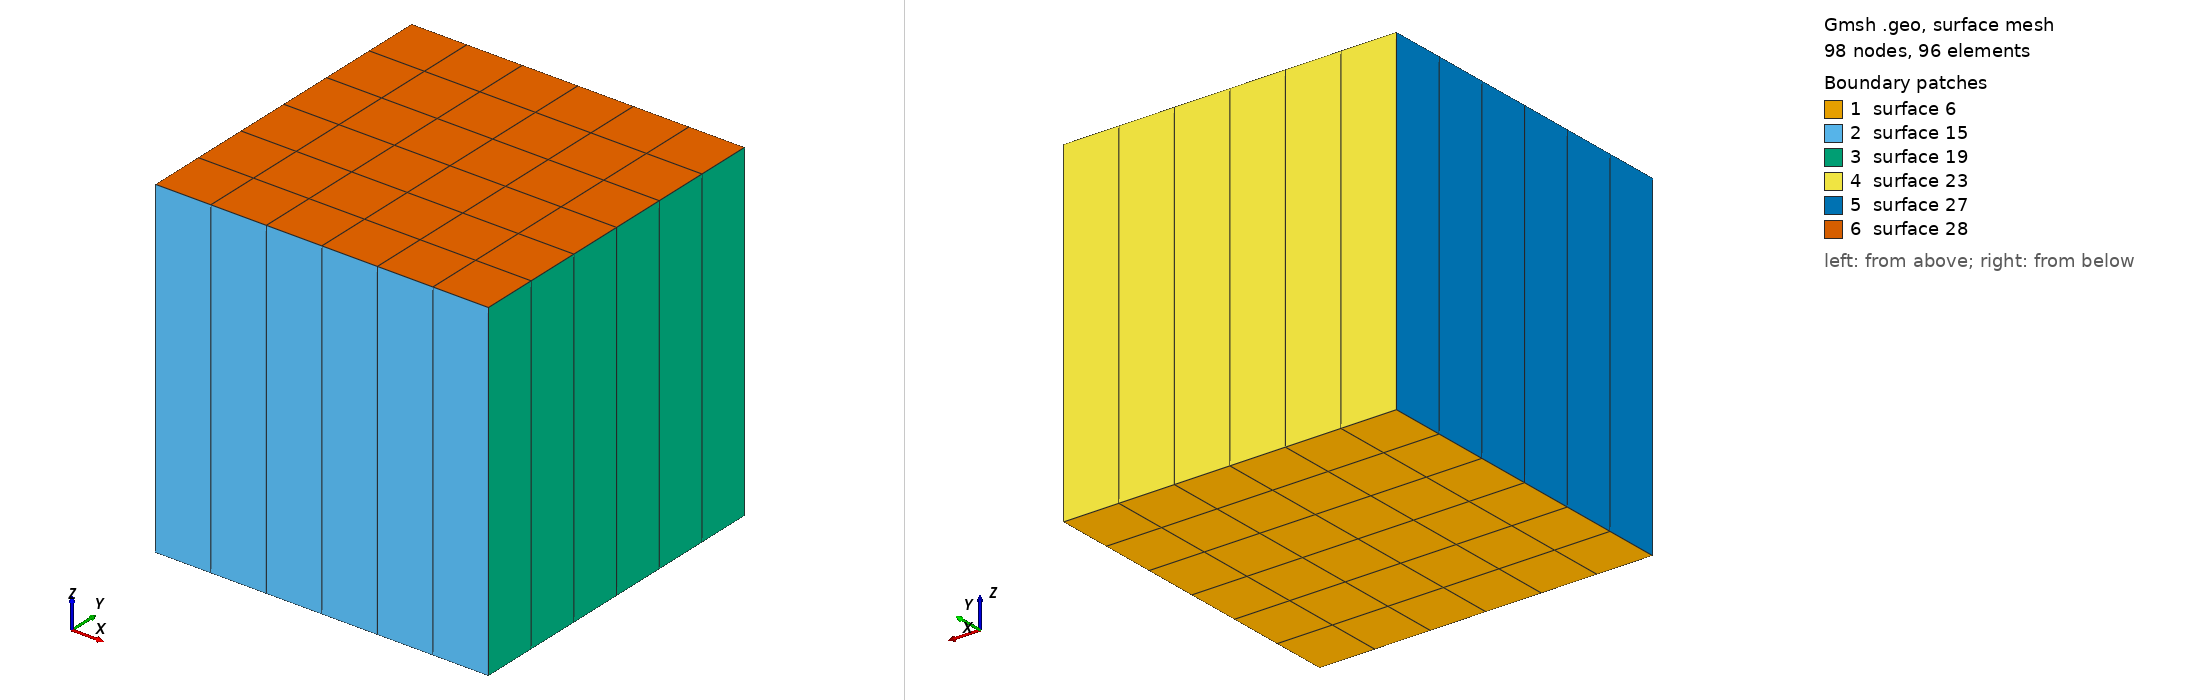

Gmsh geometry script, surface-meshed: 98 nodes, 96 surface elements. Boundary patches (legend numbers): 1 surface 6, 2 surface 15, 3 surface 19, 4 surface 23, 5 surface 27, 6 surface 28. Left view from above one corner, right view from below the opposite corner. The script declares no physical surfaces, so the legend lists its geometric surfaces. The drawing asked Gmsh for element sizes between 1% and 20% of the model's largest extent; the script's own settings can give other sizes.

=== 3d_brick.geo (drawn) ===
meshSize       = 20;
notchHeight    = 20;
notchWidth     = 20;
length = 0;
height = 0;
depth  = 0;
//*********************************************************************************************
Function CreateCuboid
// create points
p1 = newp; Point(p1)  = {x_origin       	   ,   y_origin    ,   0,  meshSize};
p2 = newp; Point(p2)  = {x_end               ,   y_origin    ,   0,  meshSize};
p3 = newp; Point(p3)  = {x_end     	         ,	 y_end       ,   0,  meshSize};
p4 = newp; Point(p4)  = {x_origin       	   ,   y_end       ,   0,  meshSize};



// create lines
l1  = newl; Line(l1)  = {p1,p2};
l2  = newl; Line(l2)  = {p2,p3};
l3  = newl; Line(l3)  = {p3,p4};
l4  = newl; Line(l4)  = {p4,p1};

loop1 = newll; Line Loop(loop1) = {l1:l4};

plane1 = news; Plane Surface(plane1) = {loop1};

Return

// first rectangle
x_origin  =  0;
y_origin  =  0;
x_end     =  10;
y_end     =  10;
z_end     =  10;
index     =   0;
Call CreateCuboid;


Transfinite Surface {plane1};
Recombine Surface {plane1};

volumeIds[] = Extrude {0,0,z_end}
{
Surface{plane1};
Layers{1};
Recombine;
};

Physical Volume(777) = {volumeIds[]};
